8-way image classification set "data_split" from GitHub (militarychelick/mango_neiroset); label vocabulary: anthracnose, bacterial canker, cutting weevil, die back, gall midge, healthy, powdery mildew, sooty mould.

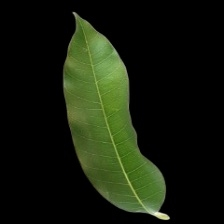
Label: healthy

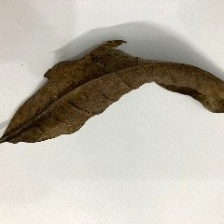
Label: die back

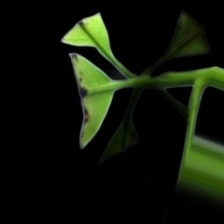
Label: cutting weevil

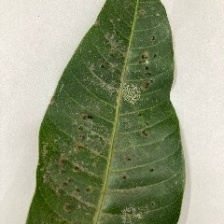
Label: gall midge

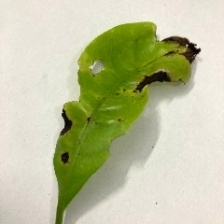
Label: anthracnose

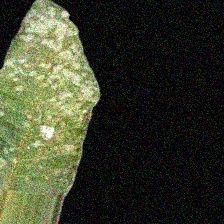
Label: powdery mildew
